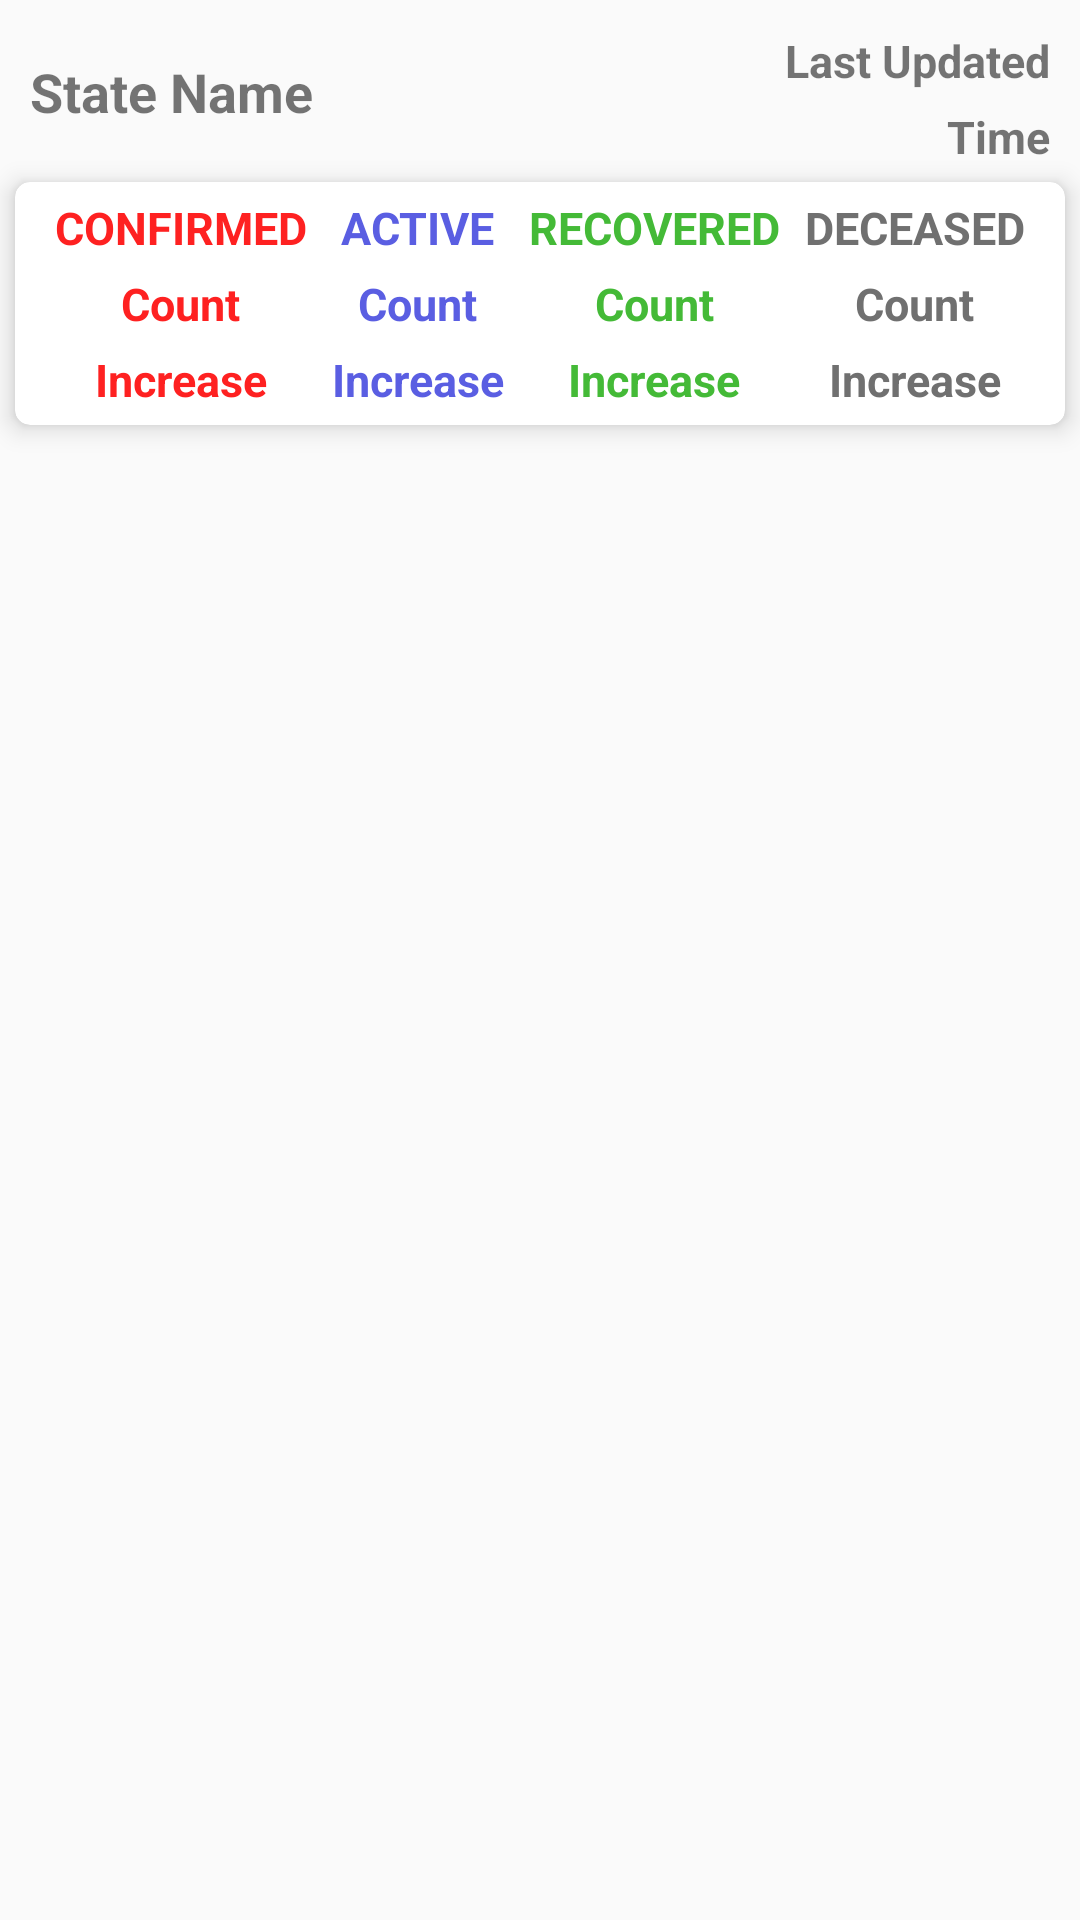

The Android layout XML behind this screen, and the referenced resources:
<!-- AndroidManifest.xml: application theme AppTheme -->
<!-- res/layout/card_data.xml -->
<?xml version="1.0" encoding="utf-8"?>
<androidx.constraintlayout.widget.ConstraintLayout
    xmlns:android="http://schemas.android.com/apk/res/android"
    android:layout_width="match_parent"
    android:layout_height="wrap_content"
    xmlns:app="http://schemas.android.com/apk/res-auto">

    <TextView
        android:id="@+id/card_state_name"
        style="@style/HeadingText"
        android:layout_width="wrap_content"
        android:layout_height="wrap_content"
        android:layout_marginLeft="10dp"
        android:layout_marginTop="10dp"
        android:layout_marginBottom="10dp"
        android:fontFamily="@font/montserrat"
        android:text="@string/state"
        app:layout_constraintBottom_toTopOf="@+id/card_status"
        app:layout_constraintStart_toStartOf="parent"
        app:layout_constraintTop_toTopOf="parent" />

    <TextView
        android:id="@+id/textView2"
        style="@style/TextBold"
        android:layout_width="wrap_content"
        android:layout_height="wrap_content"
        android:layout_marginTop="10dp"
        android:layout_marginRight="10dp"
        android:fontFamily="@font/montserrat"
        android:text="@string/lastUpdated"
        android:textSize="15sp"
        app:layout_constraintEnd_toEndOf="parent"
        app:layout_constraintTop_toTopOf="parent" />

    <TextView
        android:id="@+id/card_last_update_time"
        style="@style/TextBold"
        android:layout_width="wrap_content"
        android:layout_height="wrap_content"
        android:layout_marginTop="5dp"
        android:layout_marginRight="10dp"
        android:text="@string/UpdateTime"
        app:layout_constraintEnd_toEndOf="parent"
        app:layout_constraintTop_toBottomOf="@+id/textView2"
        android:textSize="15sp"/>

    <androidx.cardview.widget.CardView
        android:id="@+id/card_status"
        android:layout_width="match_parent"
        android:layout_height="wrap_content"
        android:layout_marginTop="5dp"
        app:cardCornerRadius="5dp"
        app:cardElevation="5dp"
        app:cardMaxElevation="5dp"
        app:contentPadding="5dp"
        app:layout_constraintTop_toBottomOf="@+id/card_last_update_time"
        android:layout_marginRight="5dp"
        android:layout_marginLeft="5dp">

        <androidx.constraintlayout.widget.ConstraintLayout
            android:layout_width="match_parent"
            android:layout_height="match_parent"
            android:orientation="horizontal"
            android:gravity="center">

            <LinearLayout
                android:id="@+id/linearLayout1"
                android:layout_width="wrap_content"
                android:layout_height="wrap_content"
                android:gravity="center_horizontal"
                android:orientation="vertical"
                app:layout_constraintEnd_toStartOf="@+id/linearLayout2"
                app:layout_constraintStart_toStartOf="parent"
                app:layout_constraintTop_toTopOf="parent">

                <TextView
                    style="@style/TitleText"
                    android:layout_width="wrap_content"
                    android:layout_height="wrap_content"
                    android:fontFamily="@font/montserrat"
                    android:text="@string/confirmed"
                    android:textColor="@color/red" />

                <TextView
                    android:id="@+id/card_status_confirmed_count"
                    style="@style/CountText"
                    android:layout_width="wrap_content"
                    android:layout_height="wrap_content"
                    android:layout_marginTop="5dp"
                    android:text="@string/count"
                    android:textColor="@color/red" />

                <TextView
                    android:id="@+id/card_status_confirmed_increase_count"
                    style="@style/CountText"
                    android:layout_width="wrap_content"
                    android:layout_height="wrap_content"
                    android:layout_marginTop="5dp"
                    android:text="@string/inc_count"
                    android:textColor="@color/red" />
            </LinearLayout>

            <LinearLayout
                android:id="@+id/linearLayout2"
                android:layout_width="wrap_content"
                android:layout_height="wrap_content"
                android:gravity="center_horizontal"
                android:orientation="vertical"
                app:layout_constraintEnd_toStartOf="@+id/linearLayout3"
                app:layout_constraintStart_toEndOf="@+id/linearLayout1"
                app:layout_constraintTop_toTopOf="parent">

                <TextView
                    style="@style/TitleText"
                    android:layout_width="wrap_content"
                    android:layout_height="wrap_content"
                    android:text="@string/active"
                    android:textColor="@color/blue" />

                <TextView
                    android:id="@+id/card_status_active_count"
                    style="@style/CountText"
                    android:layout_width="wrap_content"
                    android:layout_height="wrap_content"
                    android:layout_marginTop="5dp"
                    android:text="@string/count"
                    android:textColor="@color/blue" />

                <TextView
                    android:id="@+id/card_status_active_increase_count"
                    style="@style/CountText"
                    android:layout_width="wrap_content"
                    android:layout_height="wrap_content"
                    android:layout_marginTop="5dp"
                    android:text="@string/inc_count"
                    android:textColor="@color/blue" />
            </LinearLayout>

            <LinearLayout
                android:id="@+id/linearLayout3"
                android:layout_width="wrap_content"
                android:layout_height="wrap_content"
                android:gravity="center_horizontal"
                android:orientation="vertical"
                app:layout_constraintEnd_toStartOf="@+id/linearLayout4"
                app:layout_constraintStart_toEndOf="@+id/linearLayout2"
                app:layout_constraintTop_toTopOf="parent">

                <TextView
                    style="@style/TitleText"
                    android:layout_width="wrap_content"
                    android:layout_height="wrap_content"
                    android:text="@string/recovered"
                    android:textColor="@color/green" />

                <TextView
                    android:id="@+id/card_status_recovered_count"
                    style="@style/CountText"
                    android:layout_width="wrap_content"
                    android:layout_height="wrap_content"
                    android:layout_marginTop="5dp"
                    android:text="@string/count"
                    android:textColor="@color/green" />

                <TextView
                    android:id="@+id/card_status_recovered_increase_count"
                    style="@style/CountText"
                    android:layout_width="wrap_content"
                    android:layout_height="wrap_content"
                    android:layout_marginTop="5dp"
                    android:text="@string/inc_count"
                    android:textColor="@color/green" />
            </LinearLayout>

            <LinearLayout
                android:id="@id/linearLayout4"
                android:layout_width="wrap_content"
                android:layout_height="wrap_content"
                android:gravity="center_horizontal"
                android:orientation="vertical"
                app:layout_constraintEnd_toEndOf="parent"
                app:layout_constraintStart_toEndOf="@+id/linearLayout3"
                app:layout_constraintTop_toTopOf="parent">

                <TextView
                    style="@style/TitleText"
                    android:layout_width="wrap_content"
                    android:layout_height="wrap_content"
                    android:text="@string/deceased"
                    android:textColor="@color/gray" />

                <TextView
                    android:id="@+id/card_status_deceased_count"
                    style="@style/CountText"
                    android:layout_width="wrap_content"
                    android:layout_height="wrap_content"
                    android:layout_marginTop="5dp"
                    android:text="@string/count"
                    android:textColor="@color/gray" />

                <TextView
                    android:id="@+id/card_status_deceased_increase_count"
                    style="@style/CountText"
                    android:layout_width="wrap_content"
                    android:layout_height="wrap_content"
                    android:layout_marginTop="5dp"
                    android:text="@string/inc_count"
                    android:textColor="@color/gray" />
            </LinearLayout>

        </androidx.constraintlayout.widget.ConstraintLayout>

    </androidx.cardview.widget.CardView>

</androidx.constraintlayout.widget.ConstraintLayout>
<!-- resources referenced by this layout -->
<resources>
  <color name="blue">#5A5EE2</color>
  <color name="gray">#707070</color>
  <color name="green">#44BA37</color>
  <color name="red">#FE2121</color>
  <string name="UpdateTime">Time</string>
  <string name="active">ACTIVE</string>
  <string name="confirmed">CONFIRMED</string>
  <string name="count">Count</string>
  <string name="deceased">DECEASED</string>
  <string name="inc_count">Increase</string>
  <string name="lastUpdated">Last Updated</string>
  <string name="recovered">RECOVERED</string>
  <string name="state">State Name</string>
  <style name="CountText">
          <item name="android:textSize">15sp</item>
          <item name="fontFamily">Montserrat</item>
          <item name="android:textStyle">bold</item>
      </style>
  <style name="HeadingText">
          <item name="android:textSize">18sp</item>
          <item name="fontFamily">Montserrat</item>
          <item name="android:textStyle">bold</item>
      </style>
  <style name="TextBold">
          <item name="fontFamily">Montserrat</item>
          <item name="android:textStyle">bold</item>
      </style>
  <style name="TitleText">
          <item name="android:textSize">15sp</item>
          <item name="fontFamily">Montserrat</item>
          <item name="android:textStyle">bold</item>
      </style>
  <style name="AppTheme" parent="Theme.AppCompat.Light.DarkActionBar">
          
          <item name="colorPrimary">@color/colorPrimary</item>
          <item name="colorPrimaryDark">@color/colorPrimaryDark</item>
          <item name="colorAccent">@color/colorAccent</item>
      </style>
  <color name="colorPrimary">#6200EE</color>
  <color name="colorPrimaryDark">#3700B3</color>
  <color name="colorAccent">#03DAC5</color>
</resources>
